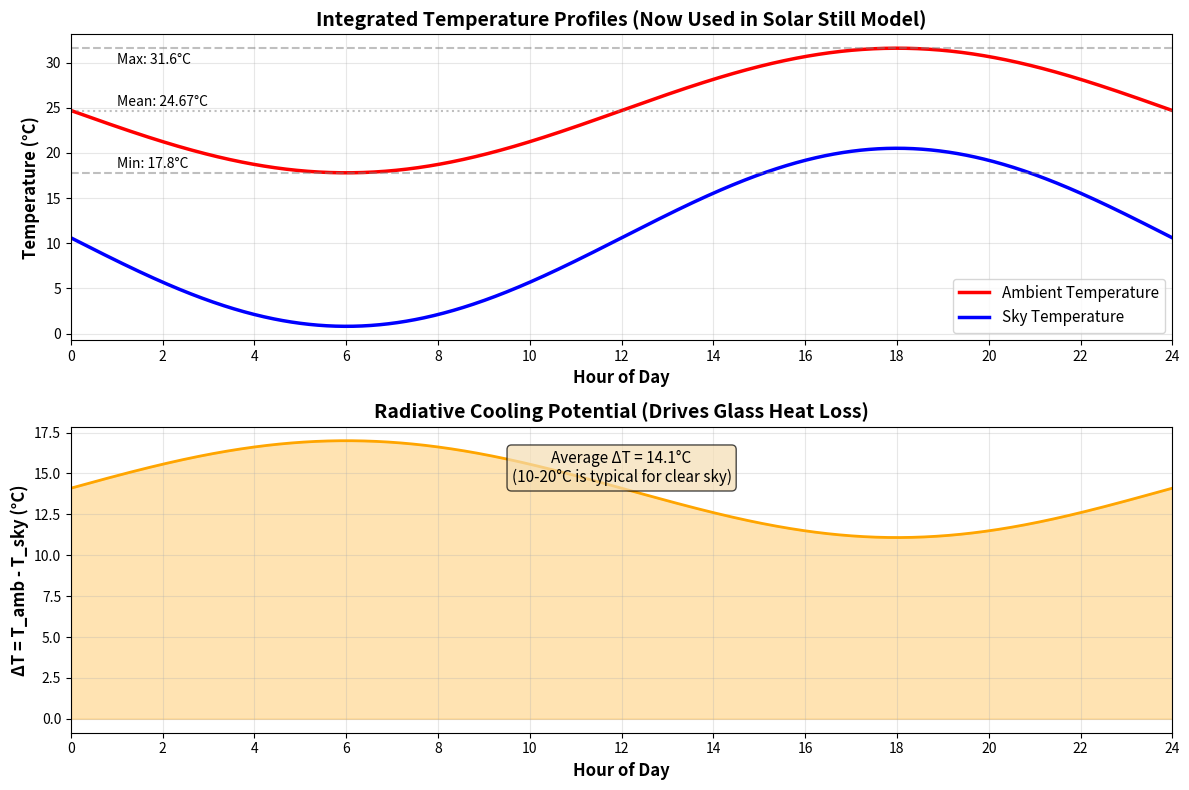

Write the Python code that produced this figure.
#!/usr/bin/env python3
"""
Quick preview of temperature profiles - shows what your integrated model will use
"""
import numpy as np
import matplotlib.pyplot as plt

# Your climate data
T_MIN = 17.8
T_MAX = 31.6
T_MEAN = 24.67

# Generate time array (24 hours)
t_hours = np.linspace(0, 24, 1000)

# Create ambient temperature profile
T_mean_calc = (T_MAX + T_MIN) / 2
T_amplitude = (T_MAX - T_MIN) / 2
phase_shift = 6.0  # Minimum at 6:00 AM

angle = 2 * np.pi * (t_hours - phase_shift) / 24.0
T_amb = T_mean_calc - T_amplitude * np.cos(angle)

# Calculate sky temperature
T_amb_K = T_amb + 273.15
T_sky_K = 0.0552 * (T_amb_K ** 1.5)
T_sky = T_sky_K - 273.15

# Create plot
fig, (ax1, ax2) = plt.subplots(2, 1, figsize=(12, 8))

# Top plot: Temperature profiles
ax1.plot(t_hours, T_amb, 'r-', linewidth=2.5, label='Ambient Temperature')
ax1.plot(t_hours, T_sky, 'b-', linewidth=2.5, label='Sky Temperature')
ax1.axhline(y=T_MIN, color='gray', linestyle='--', alpha=0.5)
ax1.axhline(y=T_MAX, color='gray', linestyle='--', alpha=0.5)
ax1.axhline(y=T_MEAN, color='gray', linestyle=':', alpha=0.5)
ax1.text(1, T_MIN+0.5, f'Min: {T_MIN}°C', fontsize=10)
ax1.text(1, T_MAX-0.5, f'Max: {T_MAX}°C', fontsize=10, va='top')
ax1.text(1, T_MEAN+0.5, f'Mean: {T_MEAN}°C', fontsize=10)
ax1.set_xlabel('Hour of Day', fontsize=12, fontweight='bold')
ax1.set_ylabel('Temperature (°C)', fontsize=12, fontweight='bold')
ax1.set_title('Integrated Temperature Profiles (Now Used in Solar Still Model)', fontsize=14, fontweight='bold')
ax1.legend(loc='best', fontsize=11)
ax1.grid(True, alpha=0.3)
ax1.set_xlim(0, 24)
ax1.set_xticks(range(0, 25, 2))

# Bottom plot: Temperature difference
temp_diff = T_amb - T_sky
ax2.fill_between(t_hours, 0, temp_diff, alpha=0.3, color='orange')
ax2.plot(t_hours, temp_diff, 'orange', linewidth=2)
ax2.set_xlabel('Hour of Day', fontsize=12, fontweight='bold')
ax2.set_ylabel('ΔT = T_amb - T_sky (°C)', fontsize=12, fontweight='bold')
ax2.set_title('Radiative Cooling Potential (Drives Glass Heat Loss)', fontsize=14, fontweight='bold')
ax2.grid(True, alpha=0.3)
ax2.set_xlim(0, 24)
ax2.set_xticks(range(0, 25, 2))
ax2.text(12, np.max(temp_diff)*0.85, 
         f'Average ΔT = {np.mean(temp_diff):.1f}°C\n(10-20°C is typical for clear sky)',
         ha='center', fontsize=11,
         bbox=dict(boxstyle='round', facecolor='wheat', alpha=0.7))

plt.tight_layout()
plt.savefig('temperature_preview.png', dpi=150)
print("✓ Preview saved: temperature_preview.png")
print(f"\nTemperature Statistics:")
print(f"  Ambient: {T_amb.min():.2f}°C to {T_amb.max():.2f}°C (mean: {T_amb.mean():.2f}°C)")
print(f"  Sky:     {T_sky.min():.2f}°C to {T_sky.max():.2f}°C (mean: {T_sky.mean():.2f}°C)")
print(f"  ΔT:      {temp_diff.min():.2f}°C to {temp_diff.max():.2f}°C (mean: {temp_diff.mean():.2f}°C)")
plt.show()
